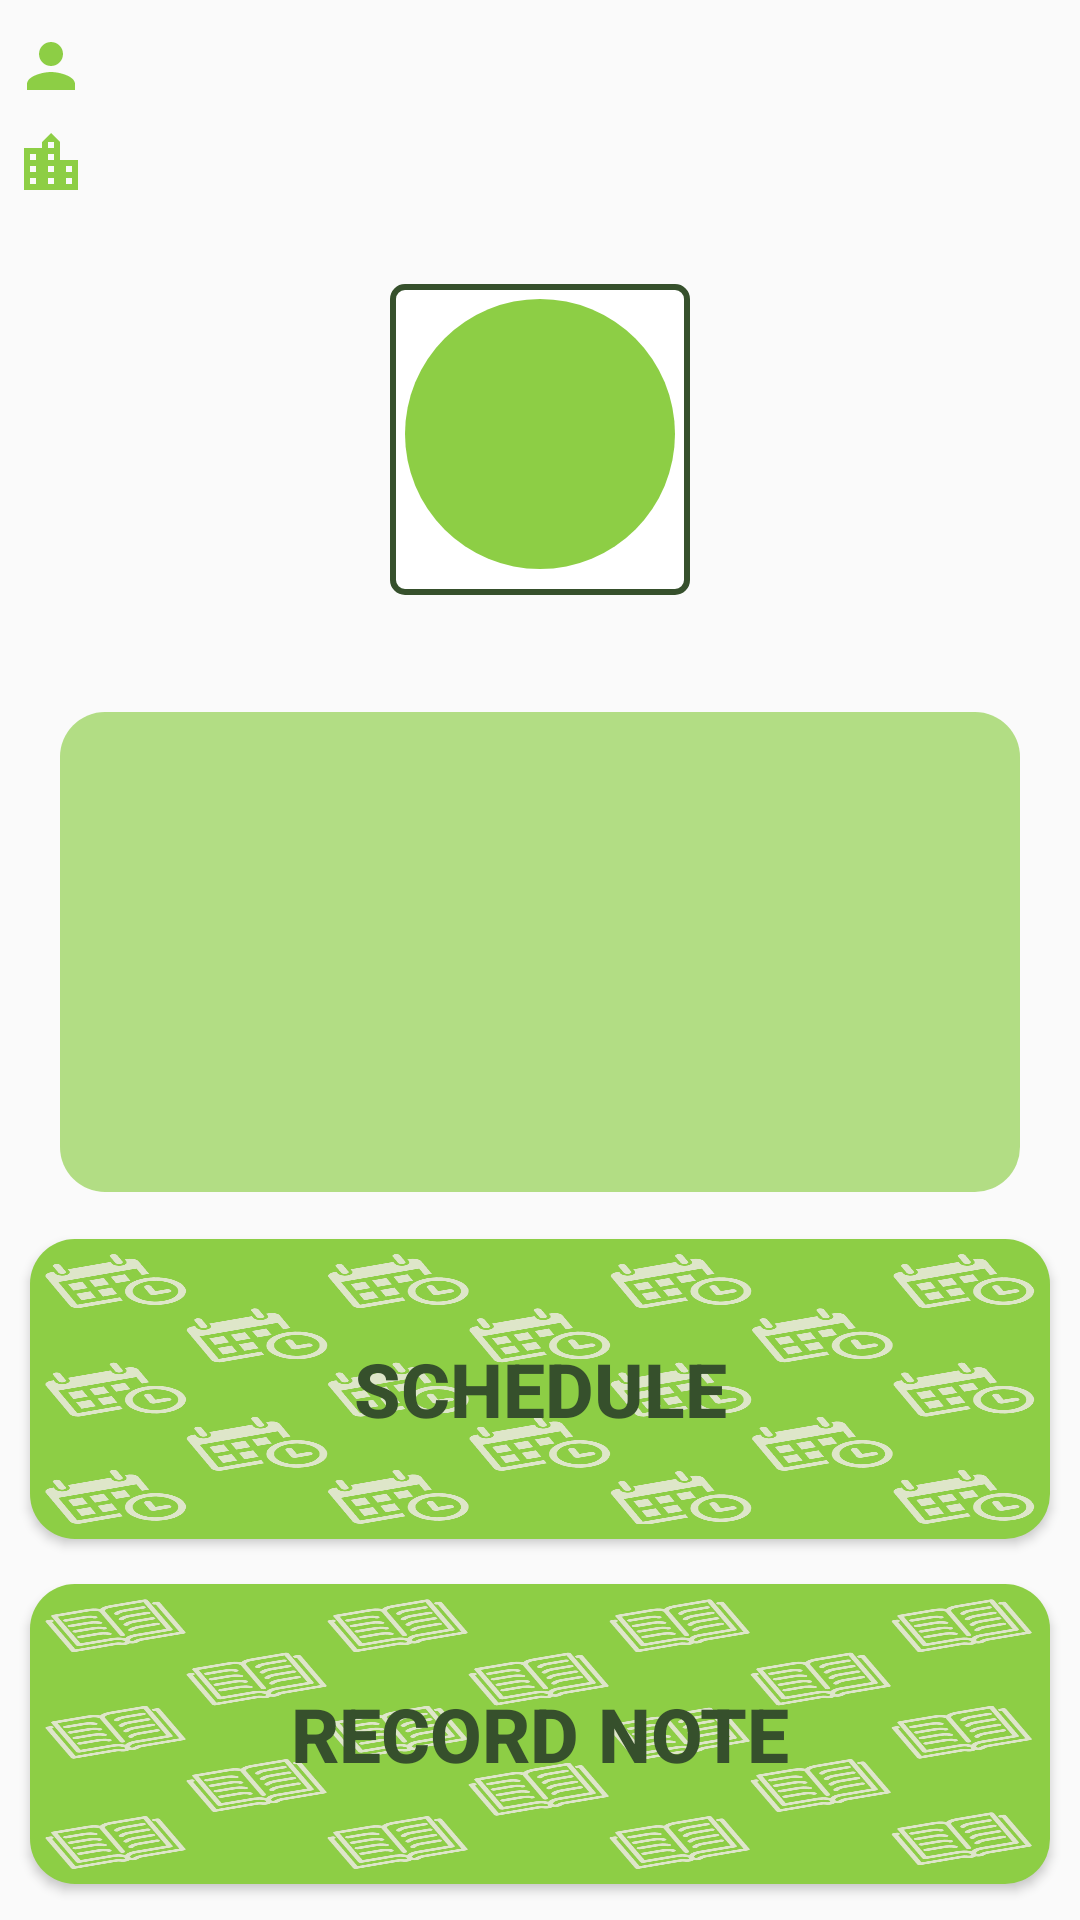

Here is an Android app screen rendered from its layout file. Give the layout XML and the strings, colors and styles it references.
<!-- AndroidManifest.xml: activity theme Theme.AppCompat.DayNight -->
<!-- res/layout/activity_home.xml -->
<?xml version="1.0" encoding="utf-8"?>
  <RelativeLayout xmlns:android="http://schemas.android.com/apk/res/android"
    xmlns:app="http://schemas.android.com/apk/res-auto"
    xmlns:tools="http://schemas.android.com/tools"
    android:layout_width="match_parent"
    android:layout_height="match_parent"
    tools:context=".HomeActivity">

    <LinearLayout
        android:id="@+id/userInfo"
        android:layout_width="match_parent"
        android:layout_height="wrap_content"
        android:orientation="horizontal"
        android:paddingStart="5dp">

        <ImageView
            android:layout_width="wrap_content"
            android:layout_height="wrap_content"
            android:layout_marginTop="10dp"
            android:layout_marginEnd="5dp"
            android:layout_marginBottom="8dp"
            android:background="@drawable/ic_person"
            tools:ignore="ContentDescription" />

        <TextView
            android:id="@+id/textUser"
            android:layout_width="wrap_content"
            android:layout_height="wrap_content"
            android:layout_marginTop="10dp"
            android:layout_marginBottom="8dp"
            android:textColor="#36502C"
            android:textSize="18sp" />

    </LinearLayout>

    <LinearLayout
        android:id="@+id/userCity"
        android:layout_width="match_parent"
        android:layout_height="wrap_content"
        android:layout_below="@+id/userInfo"
        android:orientation="horizontal"
        android:paddingStart="5dp">

        <ImageView
            android:layout_width="wrap_content"
            android:layout_height="wrap_content"
            android:layout_marginEnd="5dp"
            android:layout_marginBottom="8dp"
            android:background="@drawable/ic_city"
            tools:ignore="ContentDescription" />

        <TextView
            android:id="@+id/textCity"
            android:layout_width="wrap_content"
            android:layout_height="wrap_content"
            android:layout_marginBottom="8dp"
            android:textColor="#36502C"
            android:textSize="18sp" />

    </LinearLayout>

    <RelativeLayout
        android:id="@+id/rl_status"
        android:layout_width="wrap_content"
        android:layout_height="wrap_content"
        android:layout_below="@+id/userCity"
        android:layout_centerHorizontal="true"
        android:layout_marginTop="20dp"
        android:background="@drawable/list_border"
        android:padding="5dp">

        <ImageView
            android:id="@+id/iv_status"
            android:layout_width="90dp"
            android:layout_height="90dp"
            android:background="@drawable/button_shape"
            android:contentDescription="@string/image_status" />

        <TextView
            android:id="@+id/lbl_temperature"
            android:layout_width="wrap_content"
            android:layout_height="wrap_content"
            android:layout_alignTop="@id/iv_status"
            android:layout_toEndOf="@+id/iv_status"
            android:textColor="#36502C"
            android:textSize="50sp" />

        <TextView
            android:id="@+id/lbl_status"
            android:layout_width="wrap_content"
            android:layout_height="wrap_content"
            android:layout_below="@+id/lbl_temperature"
            android:layout_alignStart="@+id/lbl_temperature"
            android:textColor="#36502C"
            android:textSize="20sp" />

    </RelativeLayout>

    <TextView
        android:id="@+id/textForecast"
        android:layout_width="wrap_content"
        android:layout_height="wrap_content"
        android:layout_below="@+id/rl_status"
        android:layout_marginStart="20dp"
        android:layout_marginTop="15dp"
        android:layout_marginEnd="20dp"
        android:layout_marginBottom="5dp"
        android:layout_centerHorizontal="true"
        android:textColor="#36502C"
        android:textSize="14sp" />

    <androidx.recyclerview.widget.RecyclerView
        android:id="@+id/rv_next_days"
        android:layout_width="match_parent"
        android:layout_height="160dp"
        android:layout_below="@+id/textForecast"
        android:layout_marginStart="20dp"
        android:layout_marginEnd="20dp"
        android:background="@drawable/white_recycler_view_background"
        android:padding="15dp" />

    <androidx.constraintlayout.widget.ConstraintLayout
        android:layout_width="wrap_content"
        android:layout_height="wrap_content"

        android:layout_alignParentBottom="true"
        android:layout_marginBottom="0dp">

        <LinearLayout
            android:layout_width="match_parent"
            android:layout_height="247dp"
            android:orientation="vertical"
            app:layout_constraintBottom_toBottomOf="parent"
            app:layout_constraintEnd_toEndOf="parent"
            app:layout_constraintStart_toStartOf="parent">

            <Button
                android:id="@+id/sched_btn"
                android:layout_width="match_parent"
                android:layout_height="100dp"
                android:layout_marginHorizontal="10dp"
                android:layout_marginTop="20dp"
                android:background="@drawable/button_shape1"
                android:text="Schedule"
                android:textColor="#36502C"
                android:textSize="25sp"
                android:textStyle="bold" />

            <Button
                android:id="@+id/record_btn"
                android:layout_width="match_parent"
                android:layout_height="100dp"
                android:layout_marginHorizontal="10dp"
                android:layout_marginTop="15dp"
                android:background="@drawable/button_shape2"
                android:text="Record Note"
                android:textColor="#36502C"
                android:textSize="25sp"
                android:textStyle="bold" />
        </LinearLayout>

    </androidx.constraintlayout.widget.ConstraintLayout>

</RelativeLayout>
<!-- resources referenced by this layout -->
<resources>
  <!-- drawable button_shape (drawable) -->
  <?xml version="1.0" encoding="utf-8"?>
  <shape xmlns:android="http://schemas.android.com/apk/res/android"
      android:shape="rectangle">
      <solid
          android:color="#8dce45"/>
  
      <corners
          android:radius="360dp"/>
  </shape>
  <!-- drawable button_shape1 (drawable) -->
  <?xml version="1.0" encoding="utf-8"?>
  <layer-list xmlns:android="http://schemas.android.com/apk/res/android">
      <item>
          <shape android:shape="rectangle">
              <solid android:color="#8dce45"/>
              <corners
                  android:radius="15dp"/>
          </shape>
      </item>
      <item
          android:drawable="@drawable/calendars_icon"
          android:bottom="5dp"
          android:left="5dp"
          android:right="5dp"
          android:top="5dp"/>
  </layer-list>
  <!-- drawable button_shape2 (drawable) -->
  <?xml version="1.0" encoding="utf-8"?>
  <layer-list xmlns:android="http://schemas.android.com/apk/res/android">
      <item>
          <shape android:shape="rectangle">
              <solid android:color="#8dce45"/>
              <corners
                  android:radius="15dp"/>
          </shape>
      </item>
      <item
          android:drawable="@drawable/books_icon"
          android:bottom="5dp"
          android:left="5dp"
          android:right="5dp"
          android:top="5dp"/>
  </layer-list>
  <!-- drawable ic_city (drawable) -->
  <vector android:height="24dp" android:tint="#8DCE45"
      android:viewportHeight="24" android:viewportWidth="24"
      android:width="24dp" xmlns:android="http://schemas.android.com/apk/res/android">
      <path android:fillColor="@android:color/white" android:pathData="M15,11L15,5l-3,-3 -3,3v2L3,7v14h18L21,11h-6zM7,19L5,19v-2h2v2zM7,15L5,15v-2h2v2zM7,11L5,11L5,9h2v2zM13,19h-2v-2h2v2zM13,15h-2v-2h2v2zM13,11h-2L11,9h2v2zM13,7h-2L11,5h2v2zM19,19h-2v-2h2v2zM19,15h-2v-2h2v2z"/>
  </vector>
  <!-- drawable ic_person (drawable) -->
  <vector android:height="24dp" android:tint="#8dce45"
      android:viewportHeight="24" android:viewportWidth="24"
      android:width="24dp" xmlns:android="http://schemas.android.com/apk/res/android">
      <path android:fillColor="@android:color/white" android:pathData="M12,12c2.21,0 4,-1.79 4,-4s-1.79,-4 -4,-4 -4,1.79 -4,4 1.79,4 4,4zM12,14c-2.67,0 -8,1.34 -8,4v2h16v-2c0,-2.66 -5.33,-4 -8,-4z"/>
  </vector>
  <!-- drawable list_border (drawable) -->
  <?xml version="1.0" encoding="utf-8"?>
  <shape xmlns:android="http://schemas.android.com/apk/res/android"
      android:shape="rectangle"
      >
      <solid
          android:color="#ffffff" />
      <stroke
          android:color="#36502C"
          android:width="2dp" />
      <corners
          android:radius="4dp"/>
  </shape>
  <!-- drawable white_recycler_view_background (drawable-v24) -->
  <?xml version="1.0" encoding="utf-8"?>
  <shape xmlns:android="http://schemas.android.com/apk/res/android">
      <solid android:color="@color/green_transparent"/>
      <corners android:radius="15dp"/>
  </shape>
  <string name="image_status">Status of current weather</string>
  <!-- drawable calendars_icon: png bitmap (drawable, 177907 bytes) -->
  <!-- drawable books_icon: png bitmap (drawable, 295296 bytes) -->
  <color name="green_transparent">#A68DCE45</color>
</resources>
